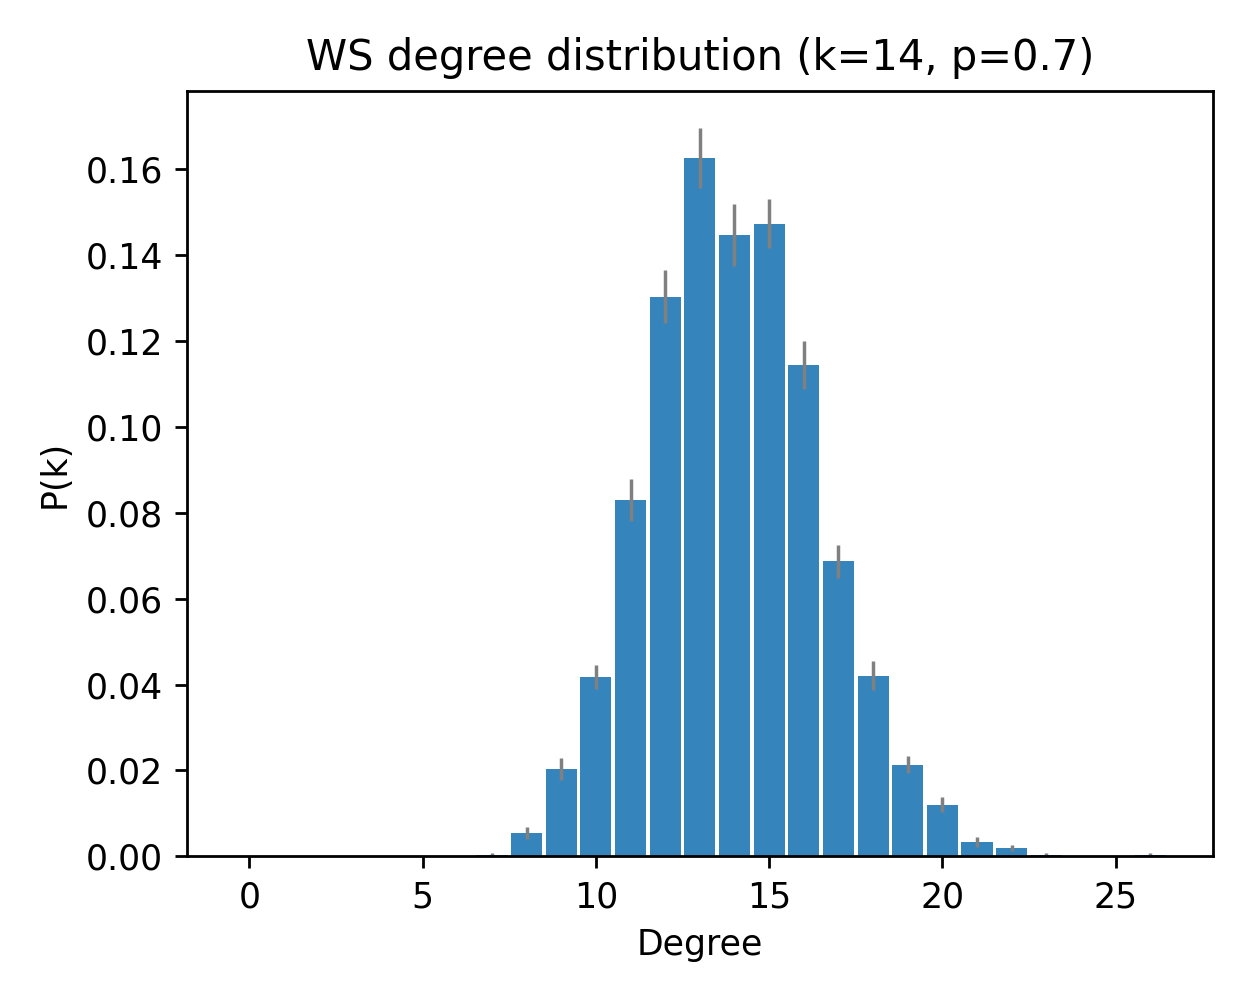

The file beside this chart, header and first rows:
deg, pk_mean, pk_sem
0, 0.0, 0.0
1, 0.0, 0.0
2, 0.0, 0.0
3, 0.0, 0.0
4, 0.0, 0.0
5, 0.0, 0.0
6, 0.0, 0.0
7, 0.0003333, 0.0003333
8, 0.005333, 0.001417
9, 0.02033, 0.002514
10, 0.04167, 0.002799
11, 0.083, 0.004846
12, 0.1303, 0.006093
13, 0.1627, 0.006996
14, 0.1447, 0.00722
15, 0.1473, 0.005712
16, 0.1143, 0.005585
17, 0.06867, 0.003798
18, 0.042, 0.00337
19, 0.02133, 0.002019
20, 0.012, 0.001755
21, 0.003333, 0.001107
22, 0.002, 0.0007428
23, 0.0003333, 0.0003333
24, 0.0, 0.0
25, 0.0, 0.0
26, 0.0003333, 0.0003333
